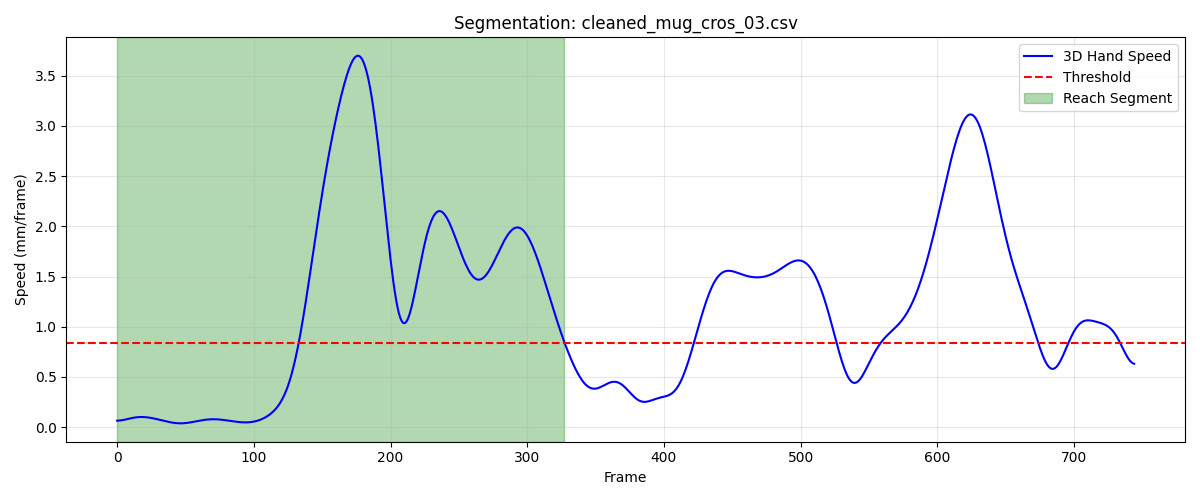

The data file committed next to this chart (first rows):
frame, sub_frame, shoulderr_x, shoulderr_y, shoulderr_z, humr1_x, humr1_y, humr1_z, humr2_x, humr2_y, humr2_z, humr3_x, humr3_y, humr3_z, humr4_x, humr4_y, humr4_z, humr5_x, humr5_y, humr5_z, humr6_x, humr6_y, humr6_z, humr7_x
1, 0, 181.4, -513.5, 575.5, 225.1, -465.6, 435, 233.5, -454, 363.7, 235.9, -516.3, 428.6, 172, -434.3, 414.3, 238, -517.3, 369.8, 187.5, -438.6, 360.2, 217.6
2, 0, 181.5, -513.5, 575.5, 225.1, -465.5, 435, 233.6, -453.9, 363.8, 236, -516.2, 428.6, 172.1, -434.3, 414.3, 238.1, -517.2, 369.8, 187.6, -438.5, 360.2, 217.6
3, 0, 181.5, -513.6, 575.5, 225.2, -465.5, 435.1, 233.6, -453.8, 363.8, 236.1, -516.1, 428.7, 172.1, -434.2, 414.3, 238.1, -517.1, 369.8, 187.6, -438.5, 360.3, 217.6
4, 0, 181.5, -513.6, 575.5, 225.2, -465.4, 435.1, 233.7, -453.7, 363.8, 236.2, -516.1, 428.7, 172.2, -434.1, 414.4, 238.2, -517, 369.8, 187.7, -438.4, 360.3, 217.6
5, 0, 181.6, -513.6, 575.5, 225.3, -465.4, 435.1, 233.7, -453.7, 363.8, 236.2, -516, 428.7, 172.2, -434.1, 414.4, 238.2, -517, 369.9, 187.7, -438.3, 360.3, 217.6
6, 0, 181.6, -513.6, 575.5, 225.3, -465.3, 435.1, 233.8, -453.6, 363.9, 236.3, -515.9, 428.7, 172.3, -434, 414.4, 238.3, -516.9, 369.9, 187.8, -438.3, 360.3, 217.6
7, 0, 181.6, -513.6, 575.5, 225.3, -465.2, 435.2, 233.8, -453.5, 363.9, 236.4, -515.9, 428.7, 172.3, -433.9, 414.4, 238.3, -516.8, 369.9, 187.8, -438.2, 360.4, 217.7
8, 0, 181.6, -513.6, 575.4, 225.4, -465.2, 435.2, 233.9, -453.4, 363.9, 236.5, -515.8, 428.8, 172.4, -433.8, 414.5, 238.3, -516.7, 369.9, 187.9, -438.1, 360.4, 217.7
9, 0, 181.7, -513.6, 575.4, 225.4, -465.1, 435.2, 233.9, -453.3, 363.9, 236.5, -515.7, 428.8, 172.4, -433.8, 414.5, 238.4, -516.6, 369.9, 187.9, -438.1, 360.4, 217.8
10, 0, 181.7, -513.6, 575.4, 225.5, -465.1, 435.2, 234, -453.3, 364, 236.6, -515.7, 428.8, 172.5, -433.7, 414.5, 238.4, -516.5, 369.9, 187.9, -438, 360.4, 217.8
11, 0, 181.7, -513.6, 575.4, 225.5, -465, 435.2, 234, -453.2, 364, 236.6, -515.6, 428.8, 172.5, -433.6, 414.5, 238.5, -516.5, 369.9, 188, -437.9, 360.4, 217.9
12, 0, 181.8, -513.6, 575.4, 225.6, -465, 435.3, 234.1, -453.1, 364, 236.6, -515.5, 428.8, 172.6, -433.6, 414.6, 238.5, -516.4, 369.9, 188, -437.8, 360.5, 217.9
13, 0, 181.8, -513.6, 575.4, 225.6, -464.9, 435.3, 234.1, -453, 364, 236.6, -515.5, 428.8, 172.6, -433.5, 414.6, 238.6, -516.3, 369.9, 188.1, -437.8, 360.5, 218
14, 0, 181.8, -513.6, 575.4, 225.7, -464.8, 435.3, 234.2, -453, 364, 236.6, -515.4, 428.8, 172.7, -433.4, 414.6, 238.6, -516.3, 369.9, 188.1, -437.7, 360.5, 218
15, 0, 181.9, -513.5, 575.4, 225.7, -464.8, 435.3, 234.2, -452.9, 364.1, 236.7, -515.4, 428.8, 172.7, -433.4, 414.6, 238.6, -516.2, 369.9, 188.2, -437.6, 360.5, 218.1
16, 0, 181.9, -513.5, 575.4, 225.8, -464.7, 435.3, 234.3, -452.8, 364.1, 236.7, -515.3, 428.8, 172.8, -433.3, 414.6, 238.7, -516.1, 369.9, 188.2, -437.6, 360.5, 218.2
17, 0, 182, -513.5, 575.4, 225.8, -464.7, 435.3, 234.3, -452.7, 364.1, 236.7, -515.3, 428.8, 172.8, -433.2, 414.7, 238.7, -516, 369.9, 188.3, -437.5, 360.6, 218.2
18, 0, 182, -513.4, 575.4, 225.9, -464.6, 435.4, 234.4, -452.7, 364.1, 236.7, -515.2, 428.8, 172.8, -433.2, 414.7, 238.8, -516, 369.9, 188.3, -437.4, 360.6, 218.3
19, 0, 182.1, -513.4, 575.4, 225.9, -464.6, 435.4, 234.4, -452.6, 364.1, 236.7, -515.2, 428.8, 172.9, -433.1, 414.7, 238.8, -515.9, 369.9, 188.4, -437.3, 360.6, 218.3
20, 0, 182.1, -513.4, 575.4, 226, -464.5, 435.4, 234.5, -452.6, 364.1, 236.8, -515.1, 428.8, 172.9, -433.1, 414.7, 238.9, -515.9, 369.9, 188.4, -437.3, 360.6, 218.4
21, 0, 182.2, -513.3, 575.4, 226, -464.5, 435.4, 234.5, -452.5, 364.1, 236.8, -515.1, 428.8, 173, -433, 414.7, 238.9, -515.8, 369.9, 188.5, -437.2, 360.6, 218.4
22, 0, 182.2, -513.3, 575.4, 226, -464.4, 435.4, 234.5, -452.4, 364.2, 236.9, -515.1, 428.8, 173, -433, 414.7, 238.9, -515.7, 369.9, 188.5, -437.2, 360.6, 218.4
23, 0, 182.3, -513.2, 575.4, 226.1, -464.4, 435.4, 234.6, -452.4, 364.2, 236.9, -515, 428.8, 173, -433, 414.7, 239, -515.7, 369.9, 188.5, -437.1, 360.6, 218.5
24, 0, 182.3, -513.2, 575.4, 226.1, -464.4, 435.4, 234.6, -452.3, 364.2, 237, -515, 428.8, 173.1, -432.9, 414.7, 239, -515.6, 369.9, 188.6, -437, 360.6, 218.5
25, 0, 182.4, -513.2, 575.4, 226.2, -464.3, 435.4, 234.6, -452.3, 364.2, 237.1, -514.9, 428.8, 173.1, -432.9, 414.8, 239, -515.6, 369.9, 188.6, -437, 360.7, 218.5
26, 0, 182.4, -513.2, 575.4, 226.2, -464.3, 435.4, 234.7, -452.2, 364.2, 237.1, -514.9, 428.8, 173.1, -432.8, 414.8, 239.1, -515.5, 369.9, 188.7, -436.9, 360.7, 218.6
27, 0, 182.5, -513.1, 575.4, 226.2, -464.3, 435.4, 234.7, -452.2, 364.2, 237.2, -514.8, 428.8, 173.2, -432.8, 414.8, 239.1, -515.5, 369.9, 188.7, -436.9, 360.7, 218.6
28, 0, 182.5, -513.1, 575.4, 226.2, -464.2, 435.4, 234.7, -452.1, 364.2, 237.3, -514.8, 428.8, 173.2, -432.8, 414.8, 239.1, -515.4, 369.9, 188.7, -436.9, 360.7, 218.6
29, 0, 182.6, -513.1, 575.4, 226.3, -464.2, 435.4, 234.7, -452.1, 364.2, 237.3, -514.8, 428.7, 173.2, -432.7, 414.8, 239.2, -515.4, 369.9, 188.7, -436.8, 360.7, 218.6
30, 0, 182.6, -513.1, 575.4, 226.3, -464.2, 435.4, 234.8, -452.1, 364.2, 237.4, -514.7, 428.7, 173.3, -432.7, 414.8, 239.2, -515.3, 369.8, 188.8, -436.8, 360.7, 218.7
31, 0, 182.7, -513.1, 575.4, 226.3, -464.1, 435.3, 234.8, -452, 364.2, 237.4, -514.7, 428.7, 173.3, -432.7, 414.8, 239.2, -515.3, 369.8, 188.8, -436.8, 360.7, 218.7
32, 0, 182.7, -513, 575.4, 226.4, -464.1, 435.3, 234.8, -452, 364.1, 237.4, -514.7, 428.7, 173.3, -432.6, 414.8, 239.2, -515.3, 369.8, 188.8, -436.7, 360.7, 218.7
33, 0, 182.8, -513, 575.4, 226.4, -464.1, 435.3, 234.8, -451.9, 364.1, 237.5, -514.6, 428.7, 173.4, -432.6, 414.8, 239.2, -515.2, 369.8, 188.8, -436.7, 360.7, 218.7
34, 0, 182.8, -513, 575.4, 226.4, -464.1, 435.3, 234.9, -451.9, 364.1, 237.5, -514.6, 428.7, 173.4, -432.6, 414.8, 239.3, -515.2, 369.8, 188.9, -436.7, 360.7, 218.7
35, 0, 182.8, -513, 575.4, 226.4, -464, 435.3, 234.9, -451.9, 364.1, 237.5, -514.6, 428.7, 173.4, -432.6, 414.8, 239.3, -515.2, 369.8, 188.9, -436.6, 360.7, 218.7
36, 0, 182.9, -513, 575.4, 226.5, -464, 435.3, 234.9, -451.8, 364.1, 237.5, -514.6, 428.6, 173.4, -432.5, 414.8, 239.3, -515.1, 369.8, 188.9, -436.6, 360.7, 218.7
37, 0, 182.9, -513, 575.4, 226.5, -464, 435.3, 234.9, -451.8, 364.1, 237.5, -514.6, 428.6, 173.5, -432.5, 414.8, 239.3, -515.1, 369.8, 188.9, -436.6, 360.7, 218.7
38, 0, 182.9, -513, 575.4, 226.5, -464, 435.3, 234.9, -451.8, 364.1, 237.5, -514.5, 428.6, 173.5, -432.5, 414.8, 239.3, -515.1, 369.7, 188.9, -436.6, 360.7, 218.8
39, 0, 183, -513, 575.4, 226.5, -464, 435.3, 234.9, -451.8, 364.1, 237.5, -514.5, 428.6, 173.5, -432.5, 414.8, 239.3, -515.1, 369.7, 188.9, -436.5, 360.7, 218.8
40, 0, 183, -513, 575.3, 226.6, -464, 435.3, 235, -451.8, 364.1, 237.5, -514.5, 428.6, 173.5, -432.5, 414.8, 239.3, -515.1, 369.7, 188.9, -436.5, 360.7, 218.8
41, 0, 183, -513, 575.3, 226.6, -463.9, 435.3, 235, -451.7, 364.1, 237.5, -514.5, 428.6, 173.6, -432.4, 414.8, 239.4, -515, 369.7, 189, -436.5, 360.7, 218.8
42, 0, 183.1, -513, 575.3, 226.6, -463.9, 435.3, 235, -451.7, 364.1, 237.6, -514.5, 428.5, 173.6, -432.4, 414.8, 239.4, -515, 369.7, 189, -436.5, 360.7, 218.8
43, 0, 183.1, -513, 575.3, 226.6, -463.9, 435.3, 235, -451.7, 364, 237.6, -514.5, 428.5, 173.6, -432.4, 414.8, 239.4, -515, 369.7, 189, -436.5, 360.7, 218.8
44, 0, 183.1, -513, 575.3, 226.6, -463.9, 435.2, 235, -451.7, 364, 237.6, -514.5, 428.5, 173.6, -432.4, 414.8, 239.4, -515, 369.7, 189, -436.5, 360.7, 218.8
45, 0, 183.1, -513, 575.3, 226.7, -463.9, 435.2, 235, -451.7, 364, 237.6, -514.5, 428.5, 173.7, -432.4, 414.8, 239.4, -515, 369.7, 189, -436.5, 360.7, 218.8
46, 0, 183.2, -513, 575.3, 226.7, -463.9, 435.2, 235, -451.7, 364, 237.6, -514.5, 428.5, 173.7, -432.4, 414.8, 239.4, -515, 369.7, 189, -436.5, 360.7, 218.8
47, 0, 183.2, -513, 575.3, 226.7, -463.9, 435.2, 235, -451.7, 364.0, 237.7, -514.4, 428.5, 173.7, -432.4, 414.8, 239.4, -515, 369.7, 189, -436.5, 360.7, 218.8
48, 0, 183.2, -513.1, 575.3, 226.7, -463.9, 435.2, 235.1, -451.7, 364, 237.7, -514.4, 428.5, 173.7, -432.4, 414.8, 239.5, -515, 369.7, 189, -436.5, 360.7, 218.8
49, 0, 183.2, -513.1, 575.2, 226.7, -463.9, 435.2, 235.1, -451.7, 364, 237.7, -514.4, 428.5, 173.7, -432.4, 414.8, 239.5, -515, 369.6, 189.1, -436.5, 360.6, 218.8
50, 0, 183.3, -513.1, 575.2, 226.8, -463.9, 435.2, 235.1, -451.7, 364, 237.7, -514.4, 428.5, 173.7, -432.4, 414.7, 239.5, -515, 369.6, 189.1, -436.5, 360.6, 218.8
51, 0, 183.3, -513.1, 575.2, 226.8, -463.9, 435.2, 235.1, -451.7, 363.9, 237.8, -514.4, 428.5, 173.8, -432.4, 414.7, 239.5, -515, 369.6, 189.1, -436.5, 360.6, 218.9
52, 0, 183.3, -513.1, 575.2, 226.8, -463.9, 435.2, 235.1, -451.7, 363.9, 237.8, -514.4, 428.5, 173.8, -432.4, 414.7, 239.5, -515, 369.6, 189.1, -436.5, 360.6, 218.9
53, 0, 183.3, -513.1, 575.2, 226.8, -463.9, 435.1, 235.1, -451.7, 363.9, 237.8, -514.4, 428.4, 173.8, -432.4, 414.7, 239.5, -515, 369.6, 189.1, -436.5, 360.6, 218.9
54, 0, 183.4, -513.1, 575.2, 226.9, -463.9, 435.1, 235.1, -451.7, 363.9, 237.8, -514.5, 428.4, 173.8, -432.4, 414.7, 239.5, -515, 369.6, 189.1, -436.5, 360.6, 218.9
55, 0, 183.4, -513.2, 575.1, 226.9, -463.9, 435.1, 235.2, -451.7, 363.9, 237.8, -514.5, 428.4, 173.8, -432.4, 414.7, 239.6, -515, 369.6, 189.1, -436.5, 360.6, 218.9
56, 0, 183.4, -513.2, 575.1, 226.9, -463.9, 435.1, 235.2, -451.8, 363.9, 237.9, -514.5, 428.4, 173.9, -432.4, 414.7, 239.6, -515, 369.6, 189.2, -436.5, 360.5, 219
57, 0, 183.4, -513.2, 575.1, 226.9, -463.9, 435.1, 235.2, -451.8, 363.8, 237.9, -514.5, 428.4, 173.9, -432.4, 414.6, 239.6, -515.1, 369.6, 189.2, -436.5, 360.5, 219
58, 0, 183.5, -513.2, 575.1, 227, -463.9, 435.1, 235.2, -451.8, 363.8, 237.9, -514.5, 428.4, 173.9, -432.4, 414.6, 239.6, -515.1, 369.5, 189.2, -436.6, 360.5, 219
59, 0, 183.5, -513.2, 575.1, 227, -464, 435.1, 235.2, -451.8, 363.8, 237.9, -514.5, 428.4, 173.9, -432.5, 414.6, 239.6, -515.1, 369.5, 189.2, -436.6, 360.5, 219.1
60, 0, 183.5, -513.2, 575.1, 227, -464, 435, 235.3, -451.9, 363.8, 237.9, -514.6, 428.4, 173.9, -432.5, 414.6, 239.6, -515.1, 369.5, 189.2, -436.7, 360.5, 219.1
... 268 more rows
